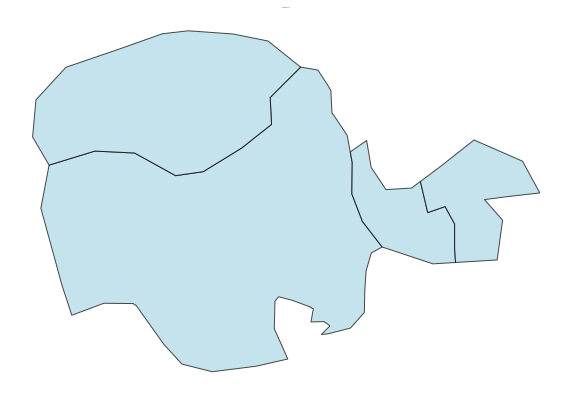

Values plotted in this chart, from the file beside it:
Component ID, Stand
18, OBJECTID
18, TARGET_FID
18, LandUse_1
18, Ocupacao
18, ID_UG
18, NOME
18, YY_correct
18, XX_Correct
18, Altitude
18, Declive
18, Litologia
18, Relevo
18, Uso
18, Espessura
18, Apt_flor
18, Solo
18, Classifica
18, Perimetro
18, Area
18, Hectares
18, UsoSolo20
18, Shape_Leng
18, Shape_Area
18, HBC
18, CH
18, CBD
18, CC
18, geometry
18, comp_id
